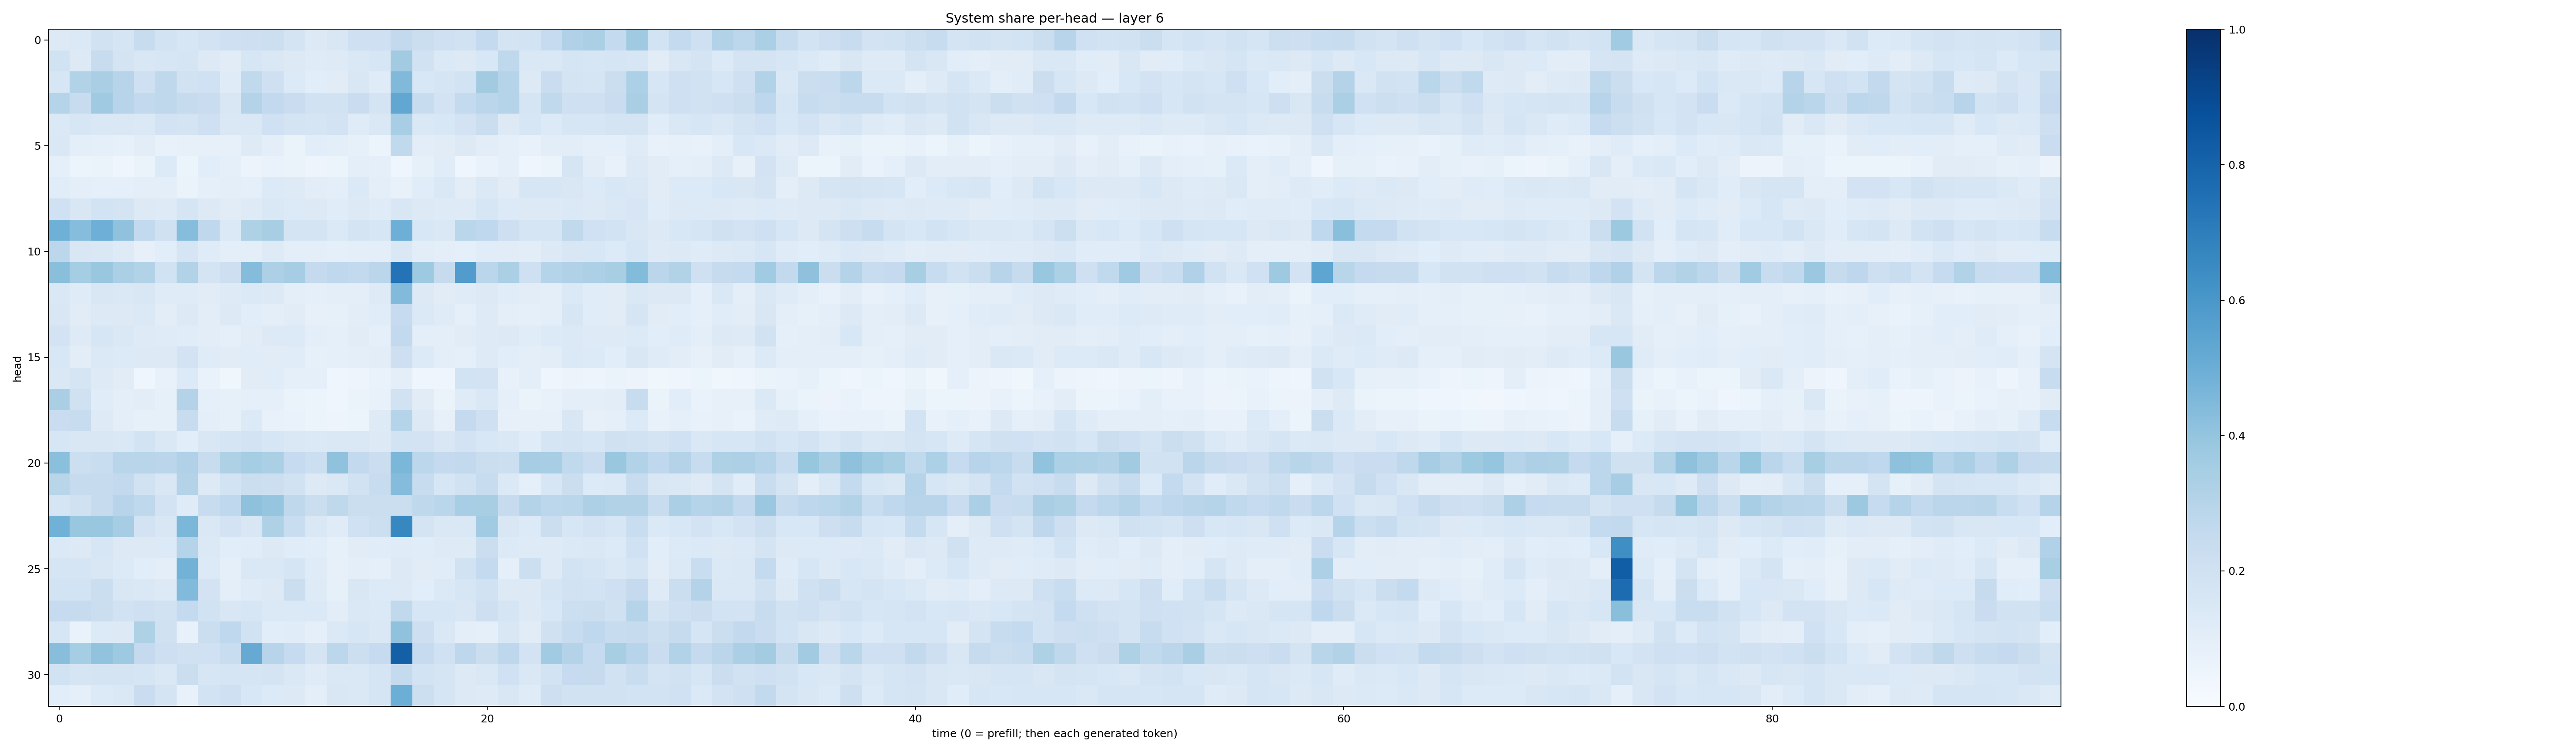

Data behind this chart, as committed beside it:
0.12693447, 0.13739556, 0.18757544, 0.17186348, 0.23622444, 0.1865254, 0.16058876, 0.18343128, 0.20416054, 0.21250631, 0.21765007, 0.17871685, 0.12783492, 0.15024179, 0.20773563, 0.20449178, 0.25887394, 0.22504552, 0.20986946, 0.18901269, 0.25518638, 0.17717996, 0.18561578, 0.2476219
0.1913, 0.1318, 0.2347, 0.1773, 0.1514, 0.1628, 0.1644, 0.1293, 0.1121, 0.1632, 0.1435, 0.1293, 0.1198, 0.1217, 0.143, 0.1637, 0.3633, 0.1907, 0.1387, 0.1295, 0.1557, 0.2722, 0.1426, 0.1446
0.1613, 0.3129, 0.3364, 0.2938, 0.2101, 0.2728, 0.1919, 0.2, 0.1203, 0.2628, 0.2049, 0.1362, 0.1059, 0.1096, 0.1517, 0.1204, 0.4458, 0.1539, 0.1699, 0.1837, 0.3618, 0.3037, 0.1306, 0.2271
0.2991, 0.2414, 0.3681, 0.2952, 0.2594, 0.2701, 0.2428, 0.2286, 0.1496, 0.3065, 0.2582, 0.2297, 0.1925, 0.1934, 0.2298, 0.1743, 0.5309, 0.2396, 0.1802, 0.2565, 0.2831, 0.3022, 0.1715, 0.2643
0.1372, 0.1583, 0.148, 0.142, 0.1369, 0.1822, 0.1751, 0.2035, 0.1436, 0.1437, 0.2025, 0.1788, 0.1643, 0.1808, 0.1191, 0.1407, 0.3453, 0.144, 0.1544, 0.1802, 0.2239, 0.1292, 0.1581, 0.1333
0.1465, 0.09632, 0.08852, 0.08218, 0.1046, 0.07287, 0.08064, 0.08093, 0.08123, 0.123, 0.09659, 0.06636, 0.1085, 0.09664, 0.08285, 0.05397, 0.2632, 0.1041, 0.1123, 0.1279, 0.1034, 0.08905, 0.0719, 0.1035
0.08901, 0.05273, 0.06324, 0.04554, 0.06414, 0.135, 0.05262, 0.108, 0.08776, 0.05838, 0.06712, 0.06263, 0.04693, 0.05948, 0.1013, 0.0887, 0.04654, 0.0821, 0.1163, 0.04222, 0.06719, 0.08725, 0.04219, 0.06124
0.1164, 0.09952, 0.09273, 0.09069, 0.09726, 0.09783, 0.06274, 0.09131, 0.09497, 0.08752, 0.136, 0.1218, 0.102, 0.09552, 0.1391, 0.09808, 0.07434, 0.1133, 0.1455, 0.1037, 0.138, 0.112, 0.1612, 0.161
0.2013, 0.1514, 0.186, 0.1786, 0.127, 0.1249, 0.1705, 0.129, 0.112, 0.1238, 0.1469, 0.1354, 0.1295, 0.1142, 0.1255, 0.1176, 0.149, 0.1266, 0.1235, 0.1247, 0.162, 0.1335, 0.127, 0.1327
0.4887, 0.4328, 0.4932, 0.4085, 0.2599, 0.197, 0.4315, 0.267, 0.1402, 0.3212, 0.3432, 0.1732, 0.172, 0.1403, 0.1724, 0.164, 0.4955, 0.153, 0.1456, 0.2855, 0.2685, 0.214, 0.1707, 0.1715
0.279, 0.1486, 0.1461, 0.1216, 0.08144, 0.1081, 0.1714, 0.1175, 0.0983, 0.1011, 0.1228, 0.1003, 0.09454, 0.09362, 0.1008, 0.0951, 0.144, 0.1036, 0.09515, 0.08947, 0.1156, 0.1108, 0.1042, 0.1263
0.4226, 0.3552, 0.3867, 0.3359, 0.3113, 0.1887, 0.3158, 0.176, 0.2117, 0.4345, 0.3255, 0.3515, 0.2504, 0.2675, 0.2614, 0.2841, 0.7386, 0.3712, 0.2436, 0.5762, 0.2869, 0.3331, 0.2083, 0.2994
0.1429, 0.1185, 0.1518, 0.1468, 0.1492, 0.1176, 0.121, 0.1118, 0.125, 0.1384, 0.1256, 0.0942, 0.08993, 0.09416, 0.09826, 0.1214, 0.4439, 0.1303, 0.113, 0.1202, 0.1267, 0.1161, 0.104, 0.09564
0.149, 0.1115, 0.1321, 0.1253, 0.1375, 0.1049, 0.1254, 0.104, 0.127, 0.1067, 0.09872, 0.1113, 0.08178, 0.08271, 0.1017, 0.1152, 0.2468, 0.1374, 0.12, 0.08842, 0.1247, 0.09952, 0.09339, 0.09954
0.1827, 0.1234, 0.1614, 0.1424, 0.1246, 0.1173, 0.115, 0.1017, 0.09081, 0.1117, 0.1295, 0.1352, 0.1006, 0.08786, 0.1109, 0.09038, 0.2613, 0.09973, 0.09863, 0.1122, 0.1219, 0.1254, 0.1135, 0.1332
0.153, 0.1031, 0.1403, 0.135, 0.1284, 0.1323, 0.1804, 0.1207, 0.1116, 0.1146, 0.1129, 0.1149, 0.08527, 0.09185, 0.1002, 0.1023, 0.2147, 0.133, 0.1004, 0.09242, 0.1212, 0.1062, 0.1008, 0.1029
0.1408, 0.1716, 0.1213, 0.111, 0.04042, 0.07219, 0.1337, 0.06995, 0.03831, 0.1119, 0.1148, 0.08856, 0.09238, 0.04434, 0.04781, 0.06909, 0.09648, 0.04481, 0.04506, 0.1852, 0.1827, 0.07382, 0.09696, 0.04368
0.3371, 0.197, 0.1154, 0.09646, 0.1033, 0.08308, 0.3056, 0.08897, 0.08378, 0.09372, 0.09043, 0.06633, 0.06038, 0.04492, 0.06359, 0.07798, 0.1907, 0.1098, 0.06507, 0.1204, 0.1451, 0.08648, 0.06351, 0.07237
0.2297, 0.2411, 0.1227, 0.09904, 0.08249, 0.08376, 0.2409, 0.09454, 0.08425, 0.1344, 0.07732, 0.0694, 0.05926, 0.04878, 0.05968, 0.1214, 0.3002, 0.1268, 0.08055, 0.2538, 0.2064, 0.08027, 0.08099, 0.07965
0.1574, 0.1511, 0.1515, 0.1414, 0.1848, 0.1427, 0.1072, 0.1519, 0.1677, 0.181, 0.1602, 0.1452, 0.1382, 0.145, 0.1455, 0.1304, 0.1873, 0.1826, 0.1515, 0.1808, 0.1532, 0.1458, 0.1168, 0.171
0.421, 0.2187, 0.2332, 0.2902, 0.291, 0.2845, 0.3197, 0.2419, 0.323, 0.3538, 0.3339, 0.2492, 0.2156, 0.4092, 0.2586, 0.2191, 0.4604, 0.2793, 0.2502, 0.2598, 0.2213, 0.2184, 0.3493, 0.347
0.2923, 0.245, 0.2442, 0.261, 0.1927, 0.1499, 0.3082, 0.132, 0.1853, 0.2212, 0.2164, 0.1886, 0.1302, 0.1422, 0.1894, 0.2379, 0.4364, 0.2394, 0.1578, 0.1881, 0.2393, 0.1406, 0.09152, 0.1579
0.1672, 0.199, 0.2445, 0.2963, 0.2721, 0.1836, 0.1178, 0.2419, 0.2683, 0.4109, 0.3968, 0.2714, 0.2257, 0.272, 0.2225, 0.2253, 0.2195, 0.2733, 0.2855, 0.3438, 0.3409, 0.246, 0.3069, 0.2784
0.4881, 0.3878, 0.3868, 0.3488, 0.1799, 0.1522, 0.4587, 0.1475, 0.1823, 0.1502, 0.3233, 0.2309, 0.1428, 0.1194, 0.1993, 0.2184, 0.6646, 0.1738, 0.1469, 0.1423, 0.3655, 0.1506, 0.1357, 0.2228
0.1389, 0.1258, 0.16, 0.1261, 0.131, 0.1363, 0.3028, 0.1383, 0.1067, 0.1141, 0.1262, 0.1155, 0.1079, 0.08587, 0.1114, 0.1134, 0.1204, 0.1151, 0.124, 0.1225, 0.219, 0.1342, 0.1239, 0.1221
0.1694, 0.1661, 0.149, 0.1352, 0.107, 0.09604, 0.4804, 0.1342, 0.09087, 0.1409, 0.1415, 0.1705, 0.1182, 0.08183, 0.1006, 0.09333, 0.1313, 0.1118, 0.1162, 0.1898, 0.2546, 0.08989, 0.2161, 0.1216
0.1845, 0.1868, 0.2223, 0.1505, 0.1414, 0.1276, 0.4416, 0.1823, 0.09877, 0.1189, 0.1318, 0.2211, 0.1232, 0.0833, 0.1502, 0.1341, 0.1318, 0.1073, 0.1396, 0.1568, 0.1951, 0.1258, 0.132, 0.1644
0.2478, 0.2447, 0.2209, 0.1904, 0.2083, 0.1897, 0.2576, 0.1894, 0.1523, 0.1575, 0.1399, 0.1405, 0.1368, 0.1054, 0.1425, 0.1398, 0.2643, 0.1574, 0.16, 0.1517, 0.2142, 0.1686, 0.1291, 0.156
0.1571, 0.06955, 0.1343, 0.1277, 0.3232, 0.1961, 0.0766, 0.2201, 0.2663, 0.1889, 0.1086, 0.1151, 0.0908, 0.14, 0.1589, 0.1409, 0.4095, 0.2146, 0.1466, 0.09566, 0.09109, 0.1513, 0.1131, 0.1954
0.4282, 0.3531, 0.4055, 0.3727, 0.2503, 0.2144, 0.1972, 0.2027, 0.2337, 0.5117, 0.2941, 0.2482, 0.179, 0.2787, 0.2176, 0.2469, 0.8127, 0.2497, 0.2021, 0.277, 0.2227, 0.2737, 0.1806, 0.3637
0.1912, 0.1655, 0.1737, 0.1732, 0.1674, 0.1462, 0.2261, 0.159, 0.1661, 0.1646, 0.1763, 0.1435, 0.1182, 0.1426, 0.148, 0.1641, 0.2554, 0.1874, 0.1646, 0.1263, 0.1444, 0.201, 0.1437, 0.1871
0.1069, 0.09336, 0.1353, 0.1481, 0.2275, 0.175, 0.07777, 0.1867, 0.2058, 0.1534, 0.1334, 0.1273, 0.09984, 0.15, 0.1444, 0.1656, 0.4982, 0.2157, 0.1697, 0.1275, 0.1221, 0.1511, 0.1189, 0.2112
